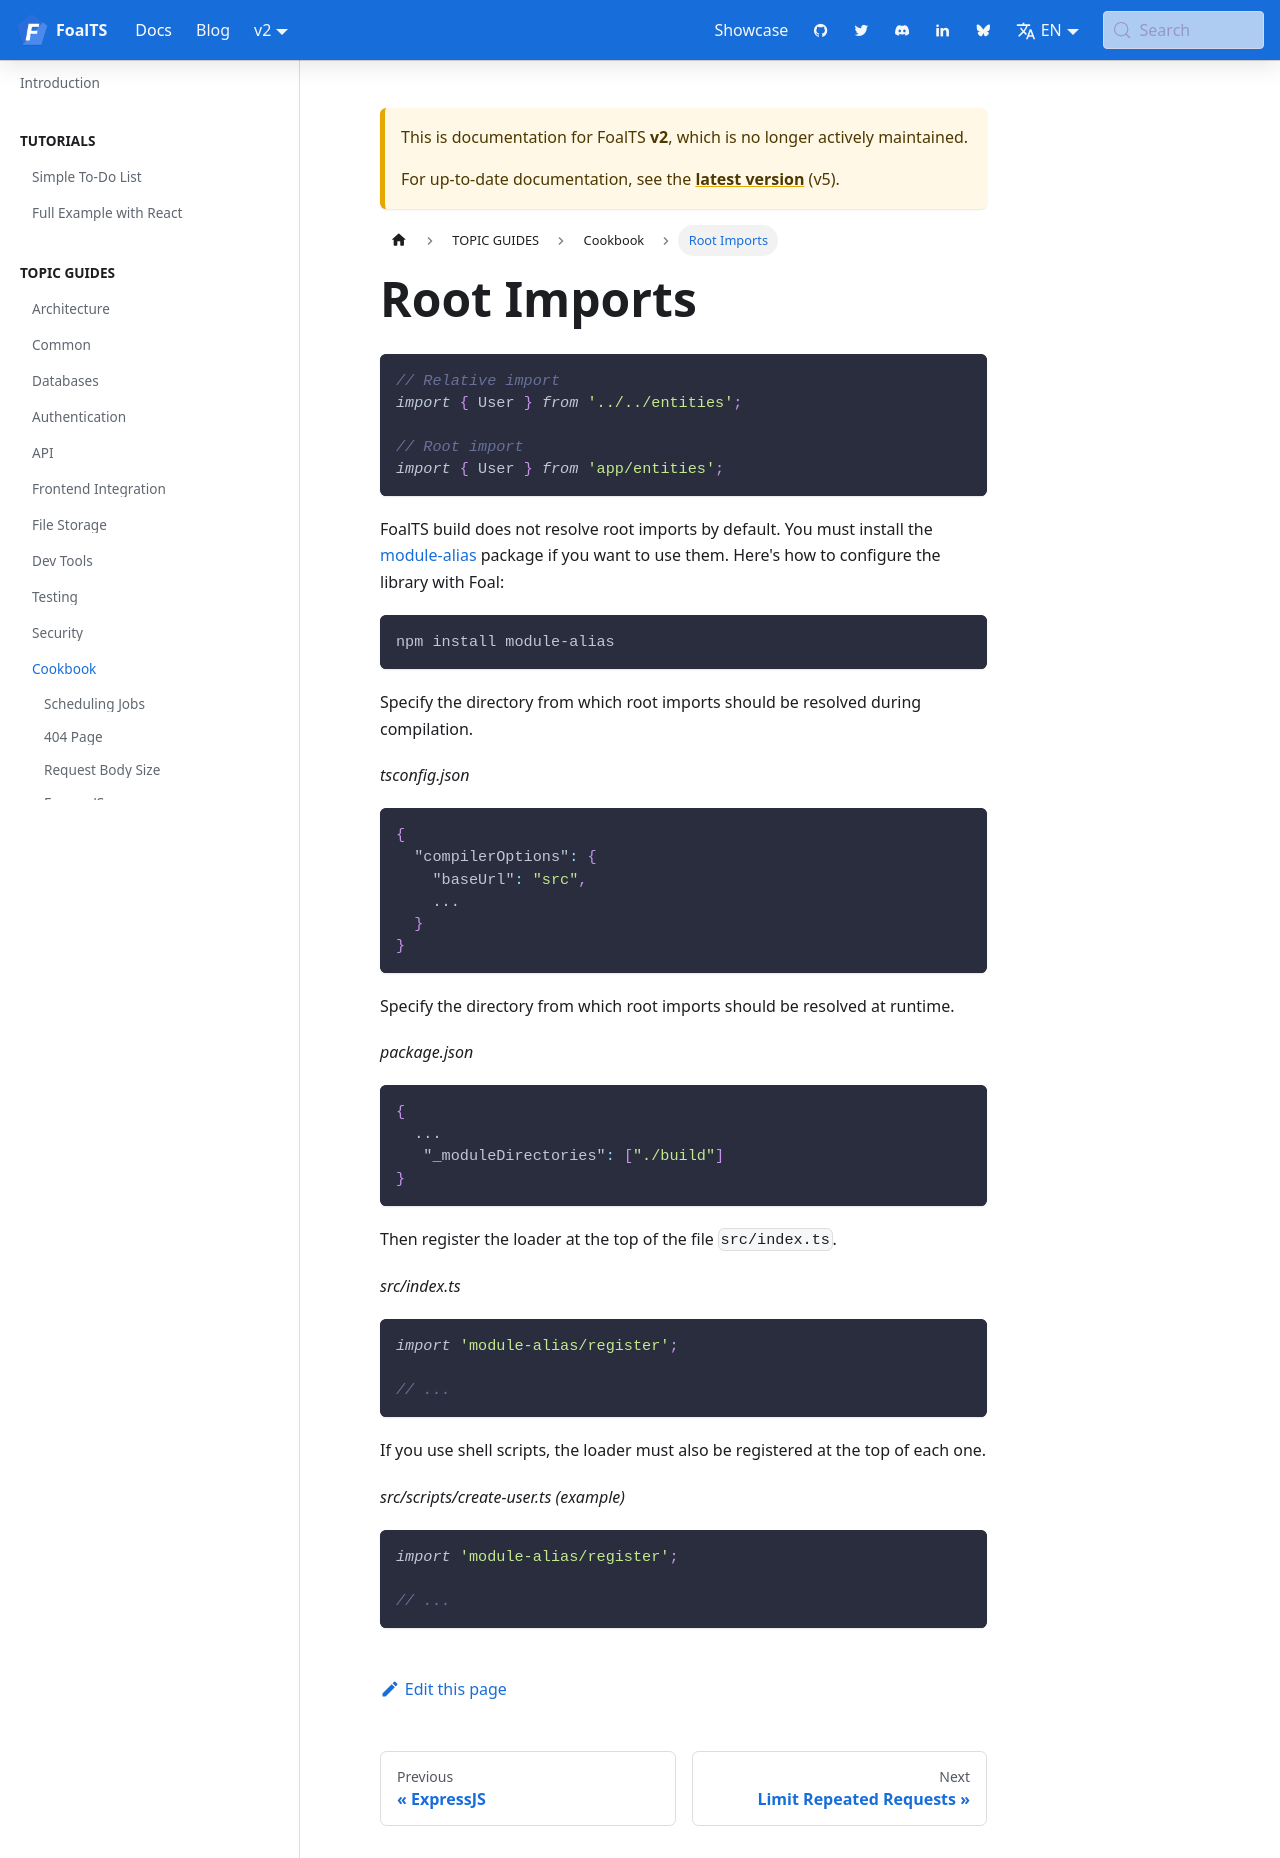

repository: FoalTS/foal · page: docs/2.x/cookbook/root-imports/index.html · generator: docusaurus

# Root Imports

> You are reading the documentation for version 2 of FoalTS. Instructions for upgrading to this version are available [here](../upgrade-to-v2/README.md). The old documentation can be found [here](https://github.com/FoalTS/foal/tree/v1.x/docs).

```typescript
// Relative import
import { User } from '../../entities';

// Root import
import { User } from 'app/entities';
```

FoalTS build does not resolve root imports by default. You must install the [module-alias](https://www.npmjs.com/package/module-alias) package if you want to use them. Here's how to configure the library with Foal:

```
npm install module-alias
```

Specify the directory from which root imports should be resolved during compilation.

*tsconfig.json*
```json
{
  "compilerOptions": {
    "baseUrl": "src",
    ...
  }
}
```

Specify the directory from which root imports should be resolved at runtime.

*package.json*
```json
{
  ...
   "_moduleDirectories": ["./build"]
}
```

Then register the loader at the top of the file `src/index.ts`.

*src/index.ts*
```typescript
import 'module-alias/register';

// ...
```

If you use shell scripts, the loader must also be registered at the top of each one.

*src/scripts/create-user.ts (example)*
```typescript
import 'module-alias/register';

// ...
```
